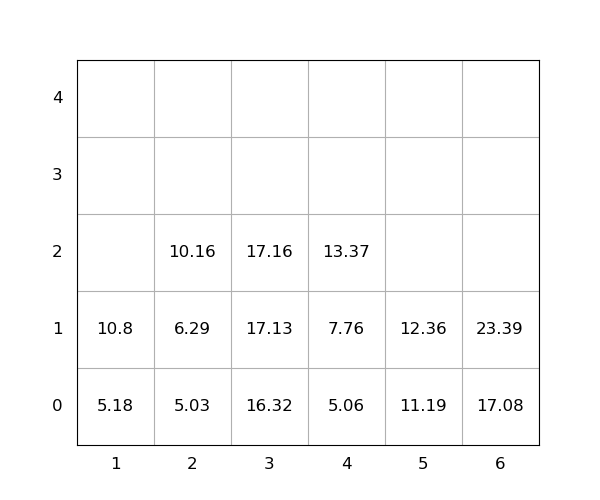

Source data for this figure (header and first rows):
idx, loc_x, loc_y, loc_z, weight, seq, emerg, reloc, size(ft)
1, 5, 0, 0, 11.19, 0, 0, 0, 20
2, 3, 0, 0, 16.32, 0, 0, 0, 20
3, 1, 0, 0, 5.18, 0, 0, 0, 20
4, 6, 0, 0, 17.08, 0, 0, 0, 20
5, 1, 0, 1, 10.8, 0, 0, 0, 20
6, 4, 0, 0, 5.06, 1, 0, 0, 20
7, 6, 0, 1, 23.39, 2, 0, 0, 20
8, 2, 0, 0, 5.03, 3, 0, 0, 20
9, 5, 0, 1, 12.36, 4, 0, 0, 20
10, 4, 0, 1, 7.76, 5, 0, 0, 20
11, 2, 0, 1, 6.29, 6, 0, 0, 20
12, 2, 0, 2, 10.16, 7, 0, 0, 20
13, 3, 0, 1, 17.13, 8, 0, 0, 20
14, 4, 0, 2, 13.37, 9, 0, 0, 20
15, 3, 0, 2, 17.16, 10, 0, 0, 20
